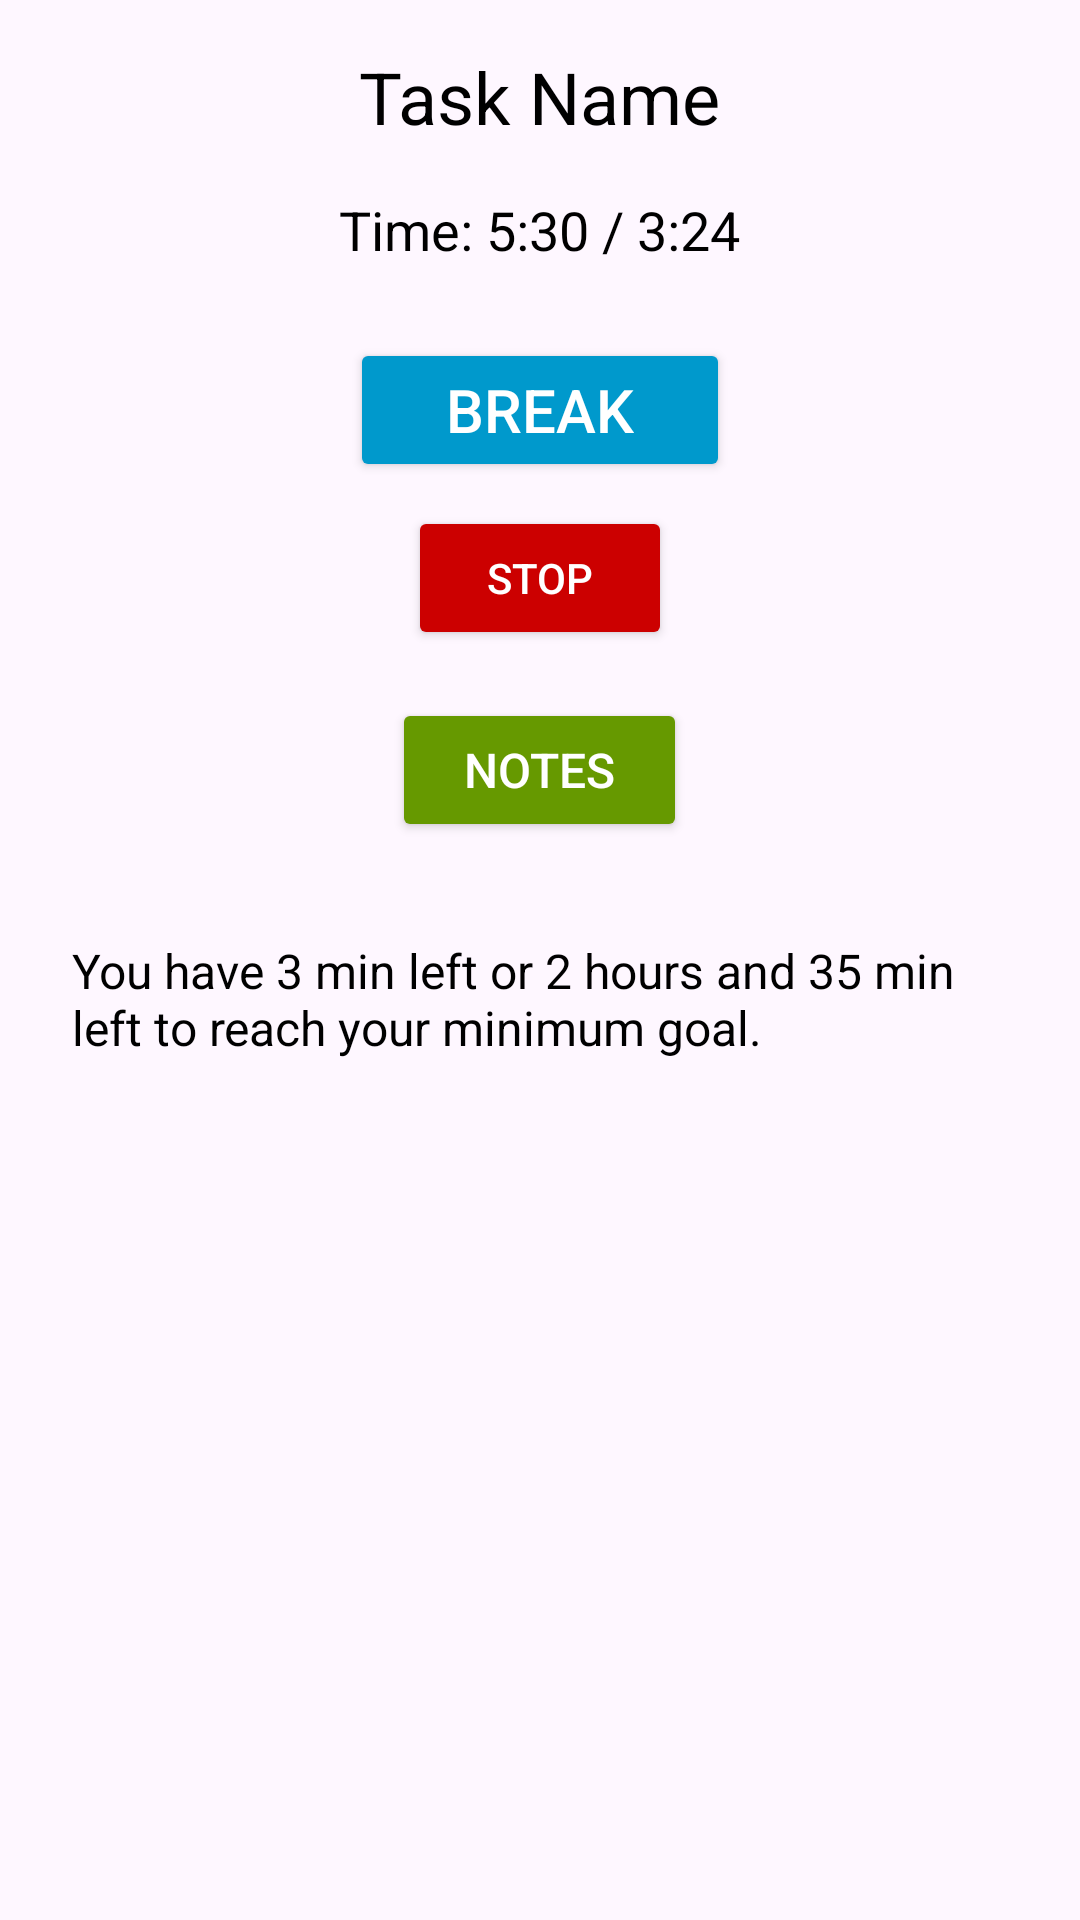

Write the Android layout XML for this screen, with the resource values it uses.
<!-- AndroidManifest.xml: application theme Theme.OPSC7311_Sem2_2024 -->
<!-- res/layout/activity_session_started.xml -->
<?xml version="1.0" encoding="utf-8"?>
<LinearLayout
    xmlns:android="http://schemas.android.com/apk/res/android"
    android:id="@+id/activity_session_started"
    android:layout_width="match_parent"
    android:layout_height="match_parent"
    android:orientation="vertical"
    android:padding="16dp">

    
    <TextView
        android:id="@+id/tvTaskName"
        android:layout_width="wrap_content"
        android:layout_height="wrap_content"
        android:text="Task Name"
        android:textSize="24sp"
        android:textColor="@android:color/black"
        android:layout_gravity="center_horizontal"
        android:paddingBottom="16dp"/>

    
    <TextView
        android:id="@+id/tvTaskTime"
        android:layout_width="wrap_content"
        android:layout_height="wrap_content"
        android:text="Time: 5:30 / 3:24"
        android:textSize="18sp"
        android:textColor="@android:color/black"
        android:layout_gravity="center_horizontal"
        android:paddingBottom="24dp"/>

    
    <Button
        android:id="@+id/btnBreak"
        android:layout_width="wrap_content"
        android:layout_height="wrap_content"
        android:text="Break"
        android:textSize="20sp"
        android:layout_gravity="center_horizontal"
        android:backgroundTint="@android:color/holo_blue_dark"
        android:textColor="@android:color/white"
        android:paddingHorizontal="32dp"
        android:paddingVertical="8dp"
        android:layout_marginBottom="8dp"/>

    
    <Button
        android:id="@+id/btnStop"
        android:layout_width="wrap_content"
        android:layout_height="wrap_content"
        android:text="Stop"
        android:textSize="14sp"
        android:layout_gravity="center_horizontal"
        android:backgroundTint="@android:color/holo_red_dark"
        android:textColor="@android:color/white"
        android:paddingHorizontal="16dp"
        android:paddingVertical="4dp"
        android:layout_marginBottom="16dp"/>

    
    <Button
        android:id="@+id/btnNotes"
        android:layout_width="wrap_content"
        android:layout_height="wrap_content"
        android:text="Notes"
        android:textSize="16sp"
        android:layout_gravity="center_horizontal"
        android:backgroundTint="@android:color/holo_green_dark"
        android:textColor="@android:color/white"
        android:paddingHorizontal="24dp"
        android:paddingVertical="6dp"
        android:layout_marginBottom="24dp"/>

    
    <TextView
        android:id="@+id/tvTimeLeft"
        android:layout_width="wrap_content"
        android:layout_height="wrap_content"
        android:text="You have 3 min left or 2 hours and 35 min left to reach your minimum goal."
        android:textSize="16sp"
        android:textColor="@android:color/black"
        android:layout_gravity="center_horizontal"
        android:padding="8dp"/>

</LinearLayout>
<!-- resources referenced by this layout -->
<resources>
  <style name="Theme.OPSC7311_Sem2_2024" parent="Base.Theme.OPSC7311_Sem2_2024" />
  <style name="Base.Theme.OPSC7311_Sem2_2024" parent="Theme.Material3.DayNight.NoActionBar">
          
          <item name="colorPrimary">@color/purple</item>
          <item name="colorPrimaryVariant">@color/purple</item>
          <item name="android:statusBarColor">@color/purple</item>
      </style>
  <color name="purple">#673AB7</color>
</resources>
